Run: headless pygame with SDL's dummy video driver; simulated clock (each Clock.tick advances the game by its frame time, no real sleeping); random seed 0; keys injected as events and as key.get_pressed() state; mouse plan: one left click at the window centre at the start of phase 2, then a move to the lower-right quarter at the start of phase 3.
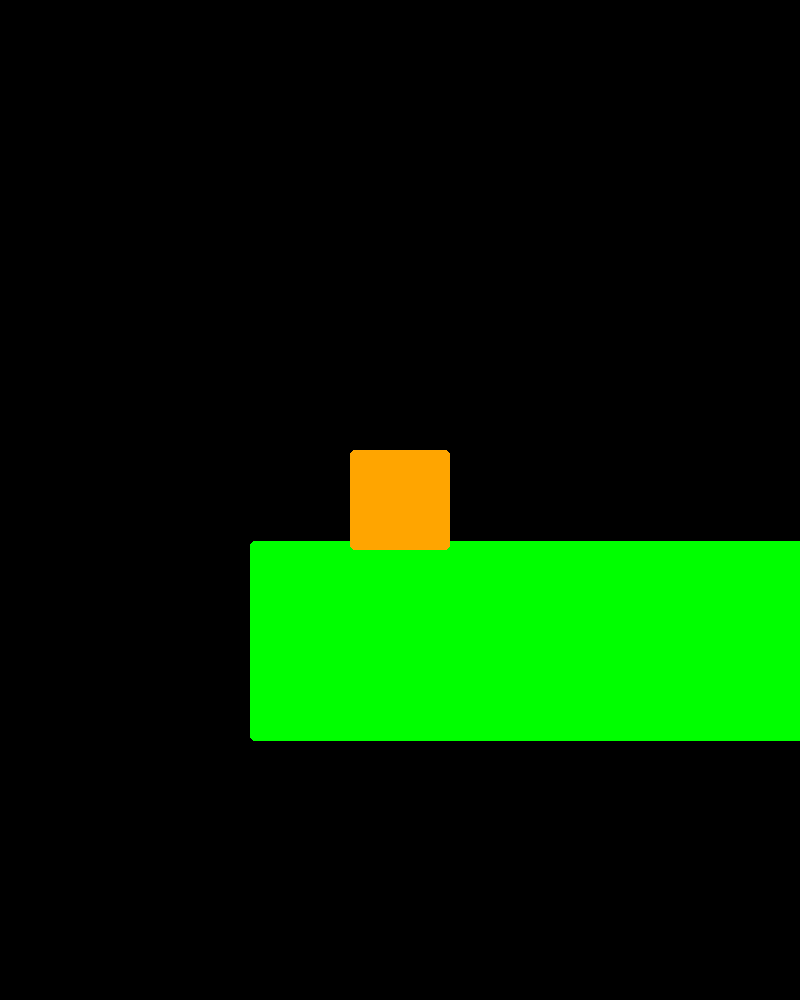
Frame 1 of 4 · flips 1–60 · no input
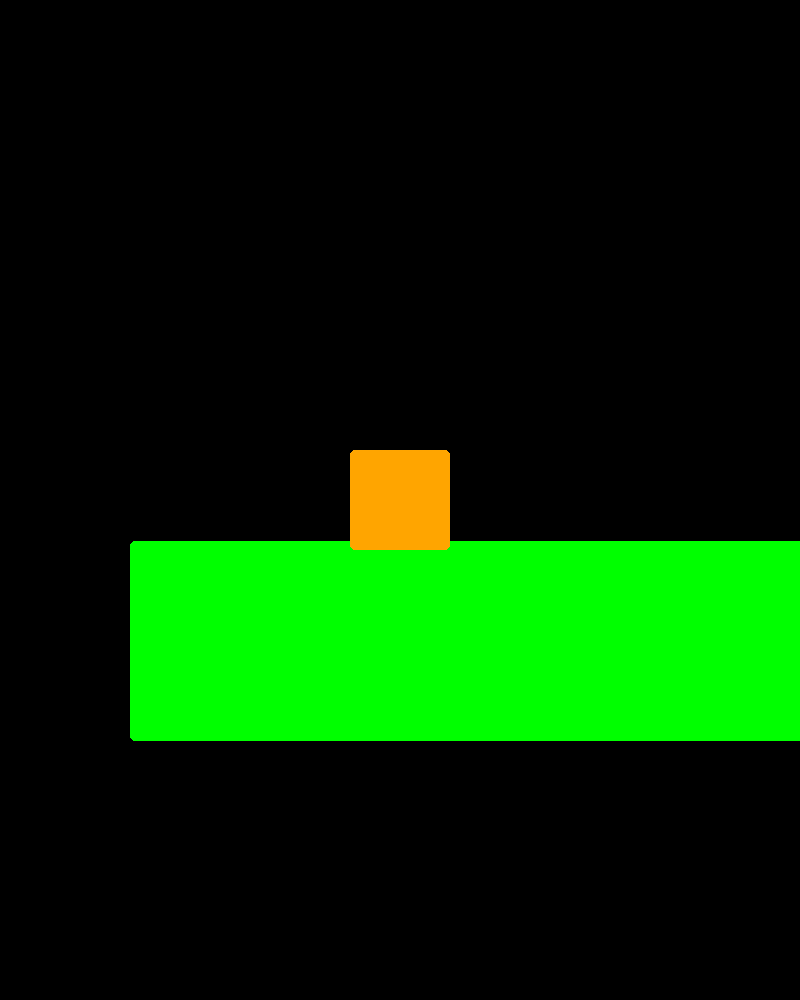
Frame 2 of 4 · flips 61–180 · clicked the window centre · tapped SPACE, RETURN · held RIGHT (→), D
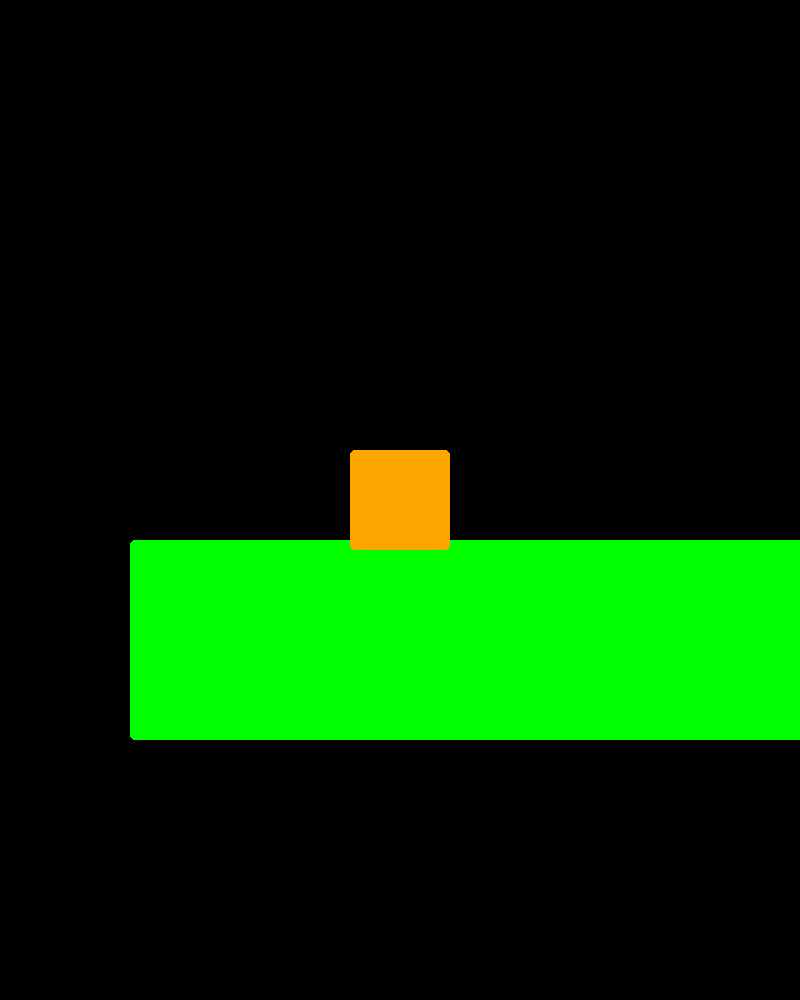
Frame 3 of 4 · flips 181–300 · moved the mouse to the lower-right quarter · held DOWN (↓), S
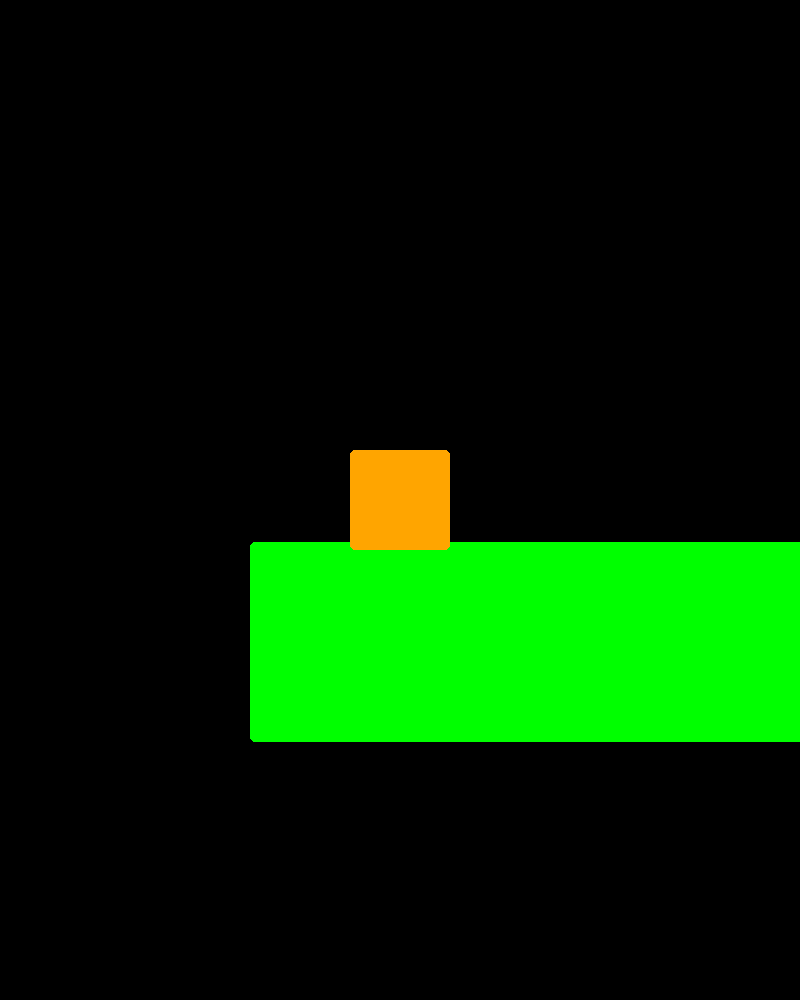
Frame 4 of 4 · flips 301–420 · held LEFT (←), A, UP (↑), W

The pygame program that drew these frames:

import pygame,random,math
from pygame.locals import *
from pygame.math import Vector2
pygame.init()
pygame.mixer.init()
font = pygame.font.SysFont(None, 40)

BLUE = (0,0,255)
DARKBLUE = (0,71,171)
WHITE = (255,255,255)
BLACK = (0,0,0)
GREEN = (0,255,0)
RED = (255,0,0)
PEACH = (255,176,156)

gameLoop = True
playerSpeed = 1
grounded = False
fallSpeed = 9

tilemap = [
    'B','_','_','_',
    '_','_','_','_',
    '_','_','_','_',
    '_','_','_','B',
    ]

FPS = 100
clock = pygame.time.Clock()
screen = pygame.display.set_mode((800, 1000),pygame.RESIZABLE)
w, h = pygame.display.get_surface().get_size()
mousePos = pygame.mouse.get_pos()
offset = pygame.math.Vector2(0,0)
world = pygame.math.Vector2(w/2,h/2)
playerRect = pygame.Rect(w/2,h/2,100,100)
ground = pygame.Rect(world.x,world.y+100,1000,100)
def handleInputs():
    global gameLoop,boost,world,acceptingNewVector,inRange
    keys = pygame.key.get_pressed()
    if keys[pygame.K_w]:
        offset.y += playerSpeed
    if keys[pygame.K_s]:
        offset.y -= playerSpeed
    if keys[pygame.K_a]:
        offset.x += playerSpeed
    if keys[pygame.K_d]:
        offset.x -= playerSpeed
    for event in pygame.event.get():
        if event.type == pygame.QUIT:
            gameLoop = False
        if event.type == pygame.KEYDOWN:
            if event.key == pygame.K_ESCAPE:
                gameLoop = False

def draw():
    
    #screen.blit(soulImage,(playerRect.centerx-soulImageSize/2,playerRect.centery-soulImageSize/2),(soulImageX,0,soulImageStep,soulImageH))
    #pygame.draw.rect(screen, (DARKBLUE), (world.x,world.y,100,100),1,5)
    
    
    pygame.draw.rect(screen, (GREEN), ground, 0, 5)
    pygame.draw.rect(screen, ('orange'), (playerRect),0,5)
    
def collidePlayer(self,player):
    global offset,grounded,mousePos,inRange
    if self.contains(mousePos,(1,1)):
        inRange = True
    if self.colliderect(player):
        leftOverlap = player.right - self.left
        rightOverlap = self.right - player.left
        topOverlap = player.bottom - self.top
        bottomOverlap = self.bottom - player.top
        min_overlap = min(leftOverlap, rightOverlap, topOverlap, bottomOverlap)#Which of these overlaps is smallest?
        if min_overlap == topOverlap:
            offset.y += topOverlap
            grounded = True
        elif min_overlap == bottomOverlap:
            offset.y -= bottomOverlap
        elif min_overlap == leftOverlap:
            offset.x += leftOverlap
        elif min_overlap == rightOverlap:
            offset.x -= rightOverlap
def gravity():
    grounded = False
    if grounded == False:
        offset.y-=fallSpeed

while gameLoop:
    mousePos = pygame.mouse.get_pos()
    gravity()
    handleInputs()
    w, h = pygame.display.get_surface().get_size()
    playerRect = pygame.Rect(w/2-playerRect.w/2,h/2-playerRect.h/2,100,100)
    world = pygame.Vector2(playerRect.x+offset.x,playerRect.y+offset.y)
    ground = pygame.Rect(world.x- 100,world.y+150,800,200)
    
    collidePlayer(ground,playerRect)
    screen.fill(BLACK)
    
    clock.tick(FPS)
    draw()
    pygame.display.flip()
    

pygame.quit()
